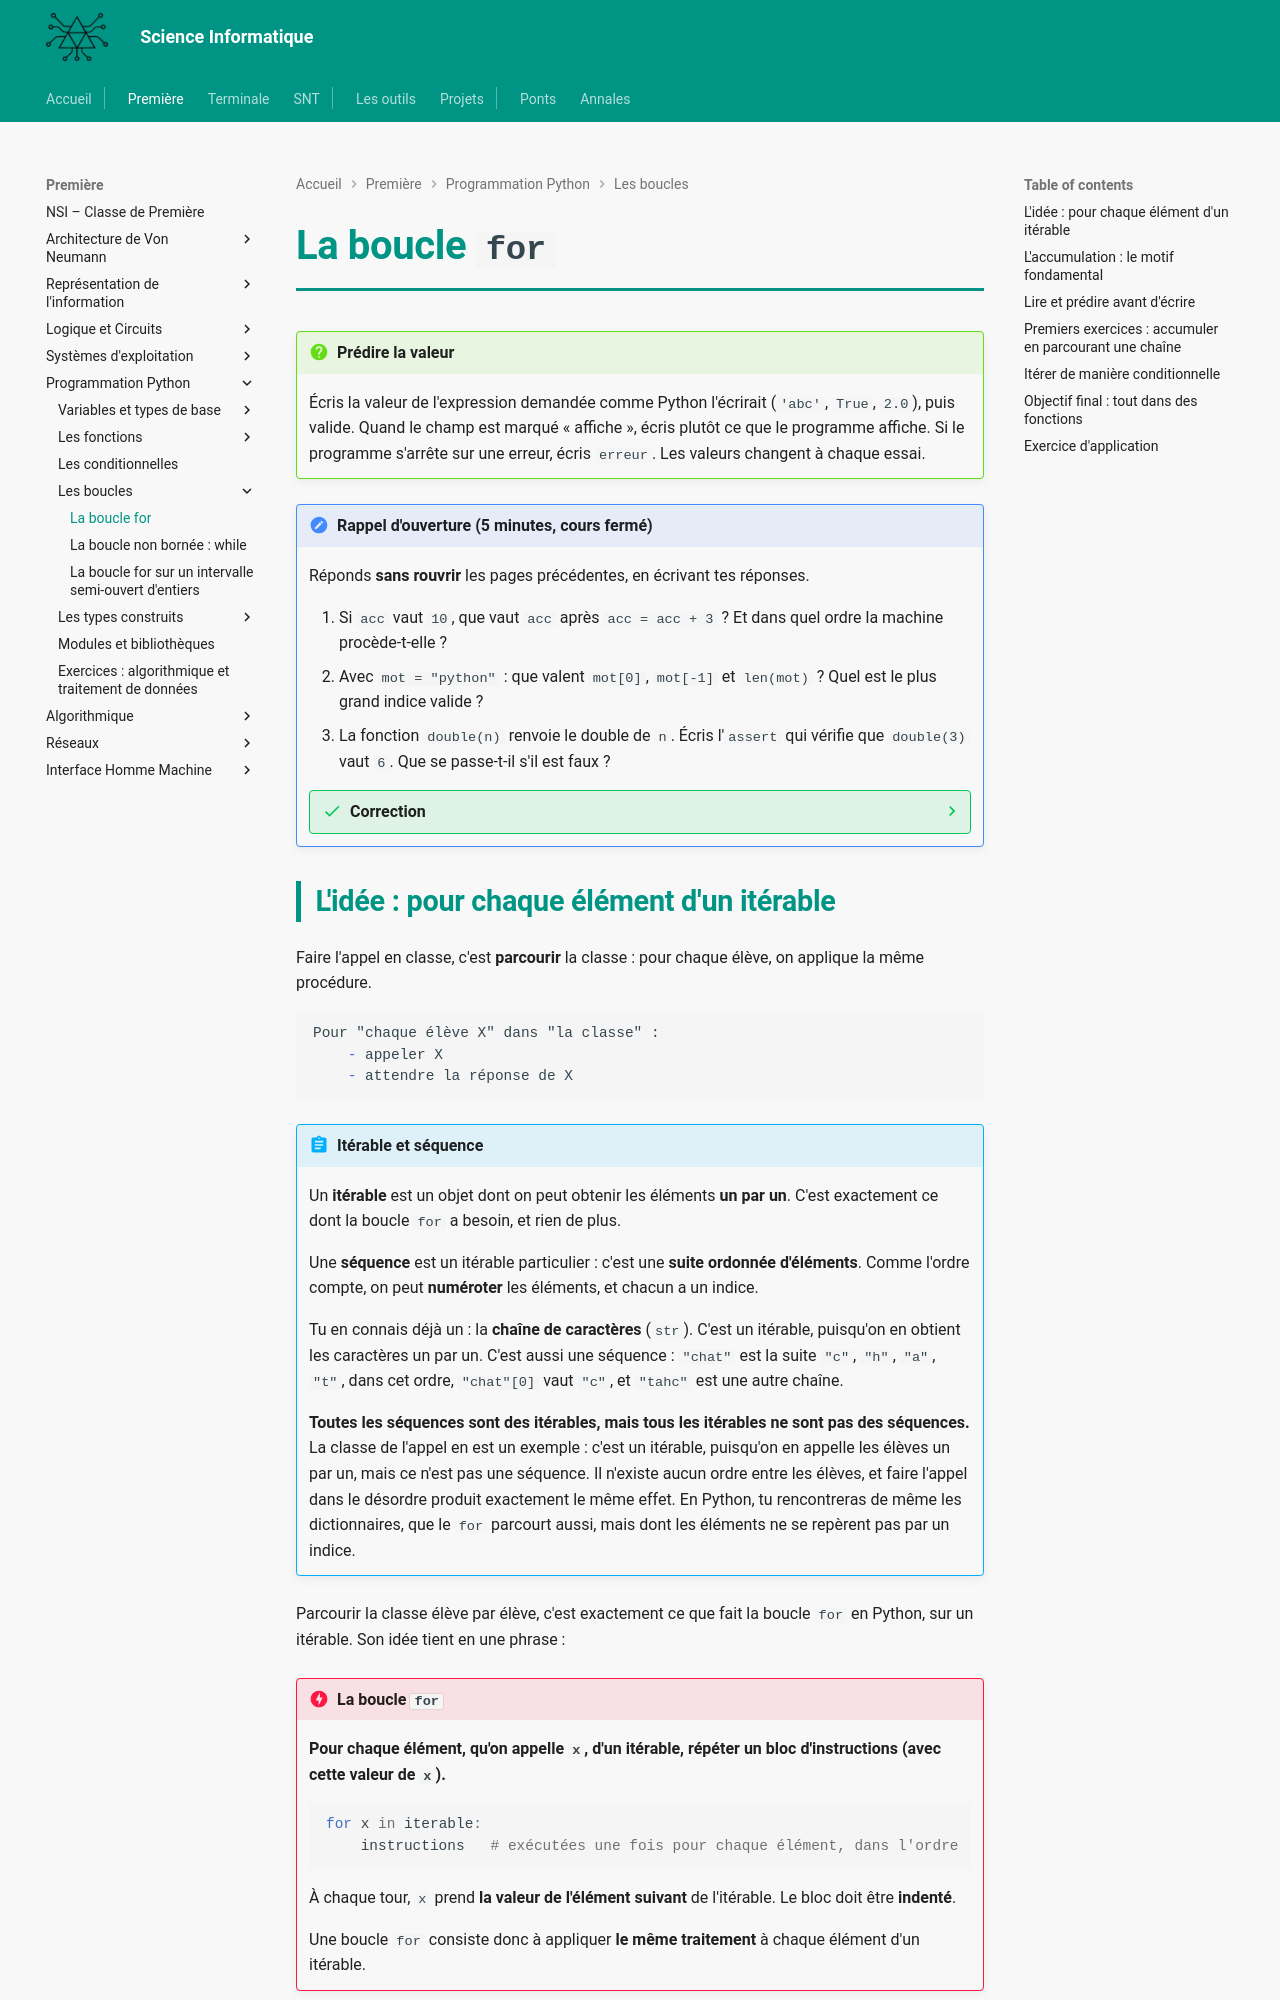

repository: MMarchand-NSI/MMarchand-NSI.github.io · page: premiere/prog/boucle-for/index.html · generator: mkdocs

# La boucle `for`

!!! question "Prédire la valeur"
    Écris la valeur de l'expression demandée comme Python l'écrirait (`'abc'`, `True`, `2.0`), puis valide. Quand le champ est marqué « affiche », écris plutôt ce que le programme affiche. Si le programme s'arrête sur une erreur, écris `erreur`. Les valeurs changent à chaque essai.

<script type="text/x-silent-teacher" data-titre="La boucle for">
n = 0
for c in {{m:'chat'|'tigre'|'girafe'}}:
    n = n + 1
n
---
r = ''
for c in {{m:'abc'|'nsi'|'rat'}}:
    r = c + r
r
---
r = ''
for c in {{m:'abc'|'nsi'|'rat'}}:
    r = r + c + c
r
---
n = 0
for c in {{m:'banane'|'ananas'|'papaye'}}:
    if c == 'a':
        n = n + 1
n
---
for c in {{m:'chat'|'tigre'|'girafe'}}:
    r = ''
    r = r + c
r
---
for c in {{m:'abc'|'nsi'|'rat'}}:
    print(c)
</script>
<script src="/javascripts/silent_teacher.js" defer></script>

!!! note "Rappel d'ouverture (5 minutes, cours fermé)"
    Réponds **sans rouvrir** les pages précédentes, en écrivant tes réponses.

    1. Si `acc` vaut `10`, que vaut `acc` après `acc = acc + 3` ? Et dans quel ordre la machine procède-t-elle ?
    2. Avec `mot = "python"` : que valent `mot[0]`, `mot[-1]` et `len(mot)` ? Quel est le plus grand indice valide ?
    3. La fonction `double(n)` renvoie le double de `n`. Écris l'`assert` qui vérifie que `double(3)` vaut `6`. Que se passe-t-il s'il est faux ?

    ??? success "Correction"
        1. `13`. Le membre de droite est **calculé d'abord** (`10 + 3`), puis rangé dans `acc`. C'est ce mécanisme, répété, qui va faire toute la page d'aujourd'hui.
        2. `"p"`, `"n"` et `6`. Le plus grand indice valide est `5`, soit `len(mot) - 1` : écrire `mot[6]` lève une `IndexError`.
        3. `assert double(3) == 6`. S'il est vrai, rien ne se passe ; s'il est faux, Python lève une `AssertionError` et arrête le programme.
